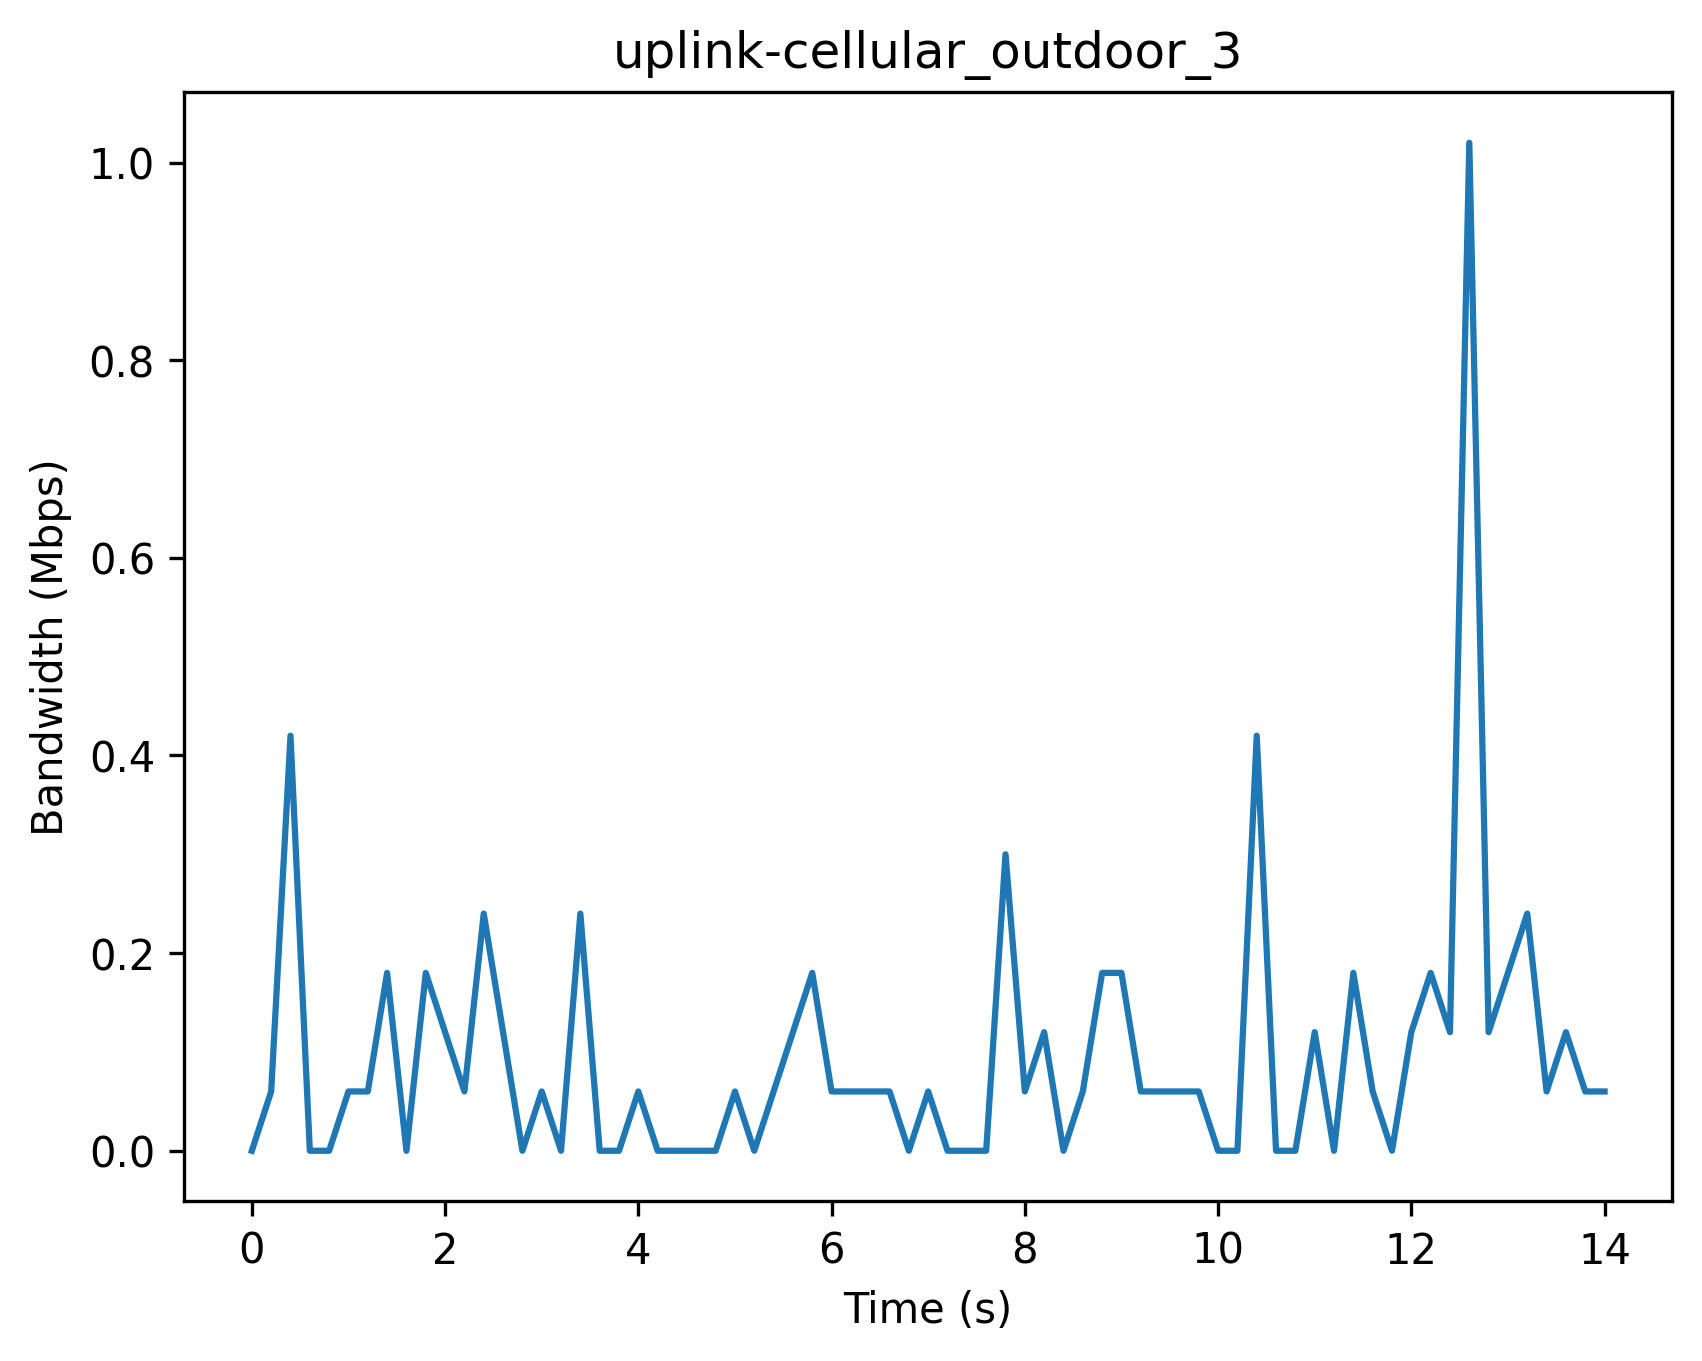

The data file committed next to this chart (first rows):
Timestamp (s), Bandwidth (Mbps)
0, 0
0.2, 0.06
0.4, 0.42
0.6, 0.0
0.8, 0.0
1.0, 0.06
1.2, 0.06
1.4, 0.18
1.6, 0.0
1.8, 0.18
2.0, 0.12
2.2, 0.06
2.4, 0.24
2.6, 0.12
2.8, 0.0
3.0, 0.06
3.2, 0.0
3.4, 0.24
3.6, 0.0
3.8, 0.0
4.0, 0.06
4.2, 0.0
4.4, 0.0
4.6, 0.0
4.8, 0.0
5.0, 0.06
5.2, 0.0
5.4, 0.06
5.6, 0.12
5.8, 0.18
6.0, 0.06
6.2, 0.06
6.4, 0.06
6.6, 0.06
6.8, 0.0
7.0, 0.06
7.2, 0.0
7.4, 0.0
7.6, 0.0
7.8, 0.3
8.0, 0.06
8.2, 0.12
8.4, 0.0
8.6, 0.06
8.8, 0.18
9.0, 0.18
9.2, 0.06
9.4, 0.06
9.6, 0.06
9.8, 0.06
10.0, 0.0
10.2, 0.0
10.4, 0.42
10.6, 0.0
10.8, 0.0
11.0, 0.12
11.2, 0.0
11.4, 0.18
11.6, 0.06
11.8, 0.0
... 11 more rows
